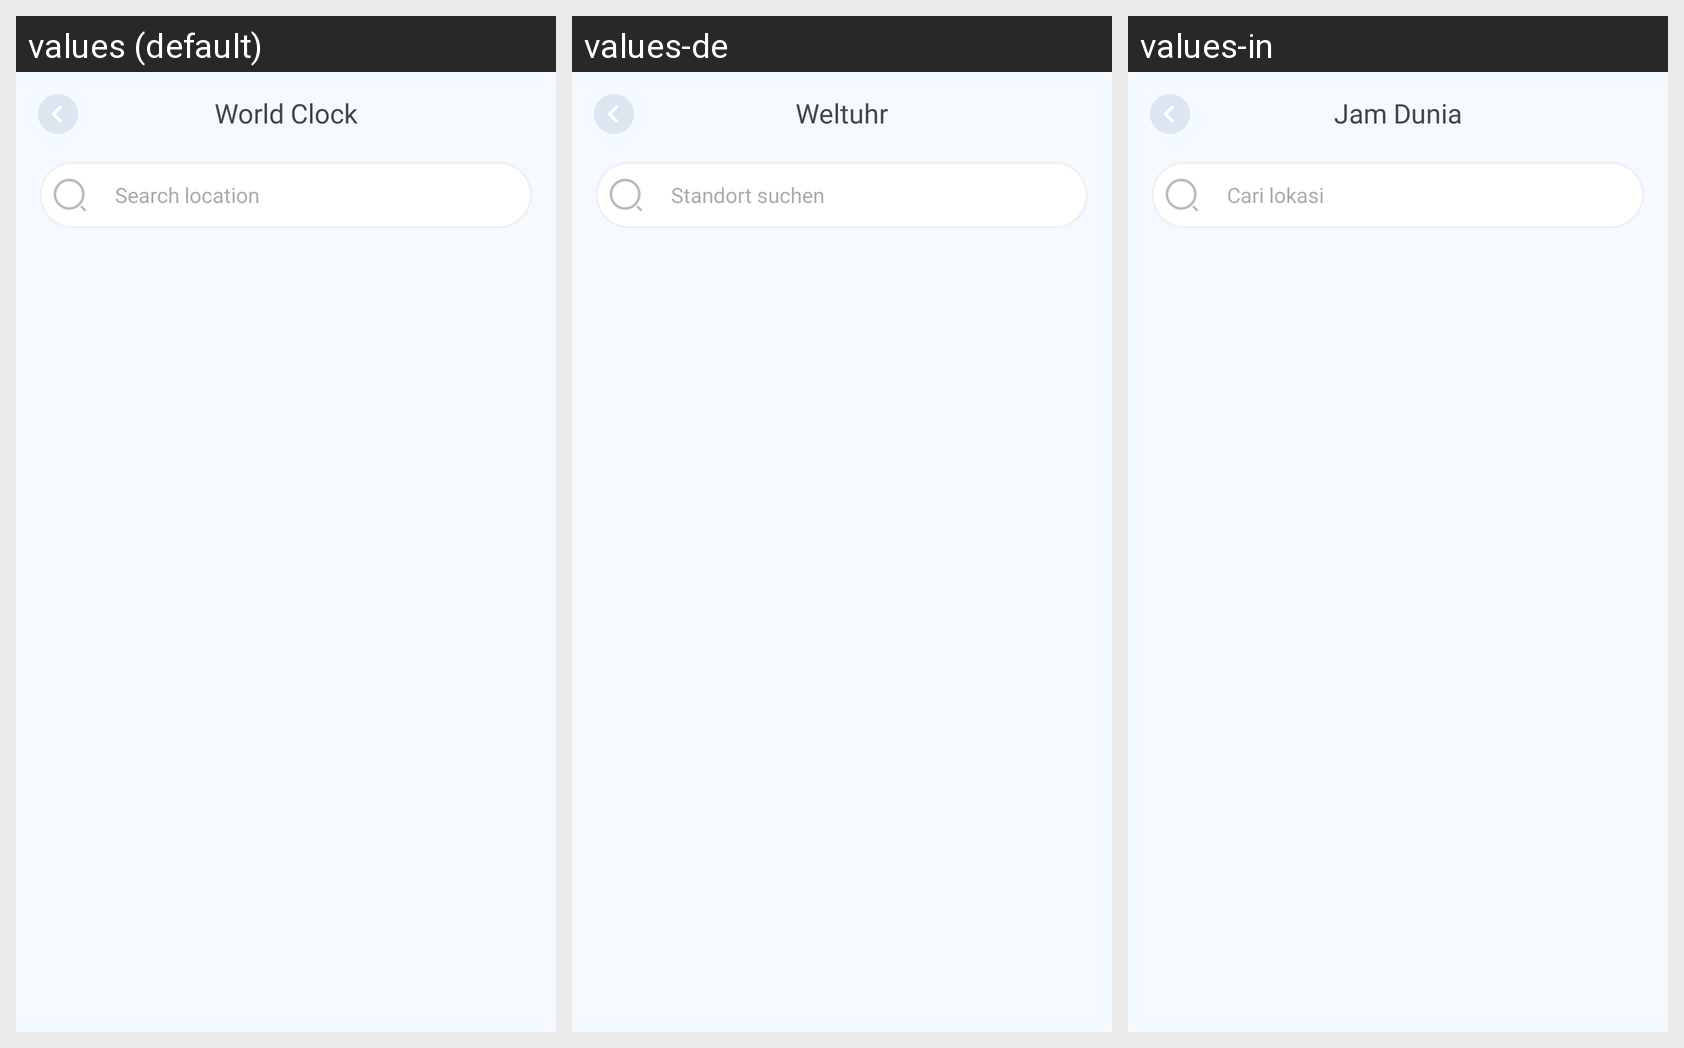

Translations of the strings shown on this Android screen, per locale in the grid:
Android screen res/layout/activity_world_clock.xml rendered under 3 locales, left to right: values (default), values-de, values-in. Device: Nexus 5 (rendered at 1080×1920; each locale shown at half size, 540×960, under a caption strip naming it); theme Theme.LiveState.
Other locales in the repository, not shown: values-es, values-fr, values-hi, values-ja, values-pt, values-vi.
Strings drawn on this screen, with the default value and each locale's value (text and hints the layout hard-codes, and strings that could not be matched under every locale, appear in the picture but are not listed):

world_clock
  values: World Clock
  values-de: Weltuhr
  values-in: Jam Dunia

search_location
  values: Search location
  values-de: Standort suchen
  values-in: Cari lokasi
